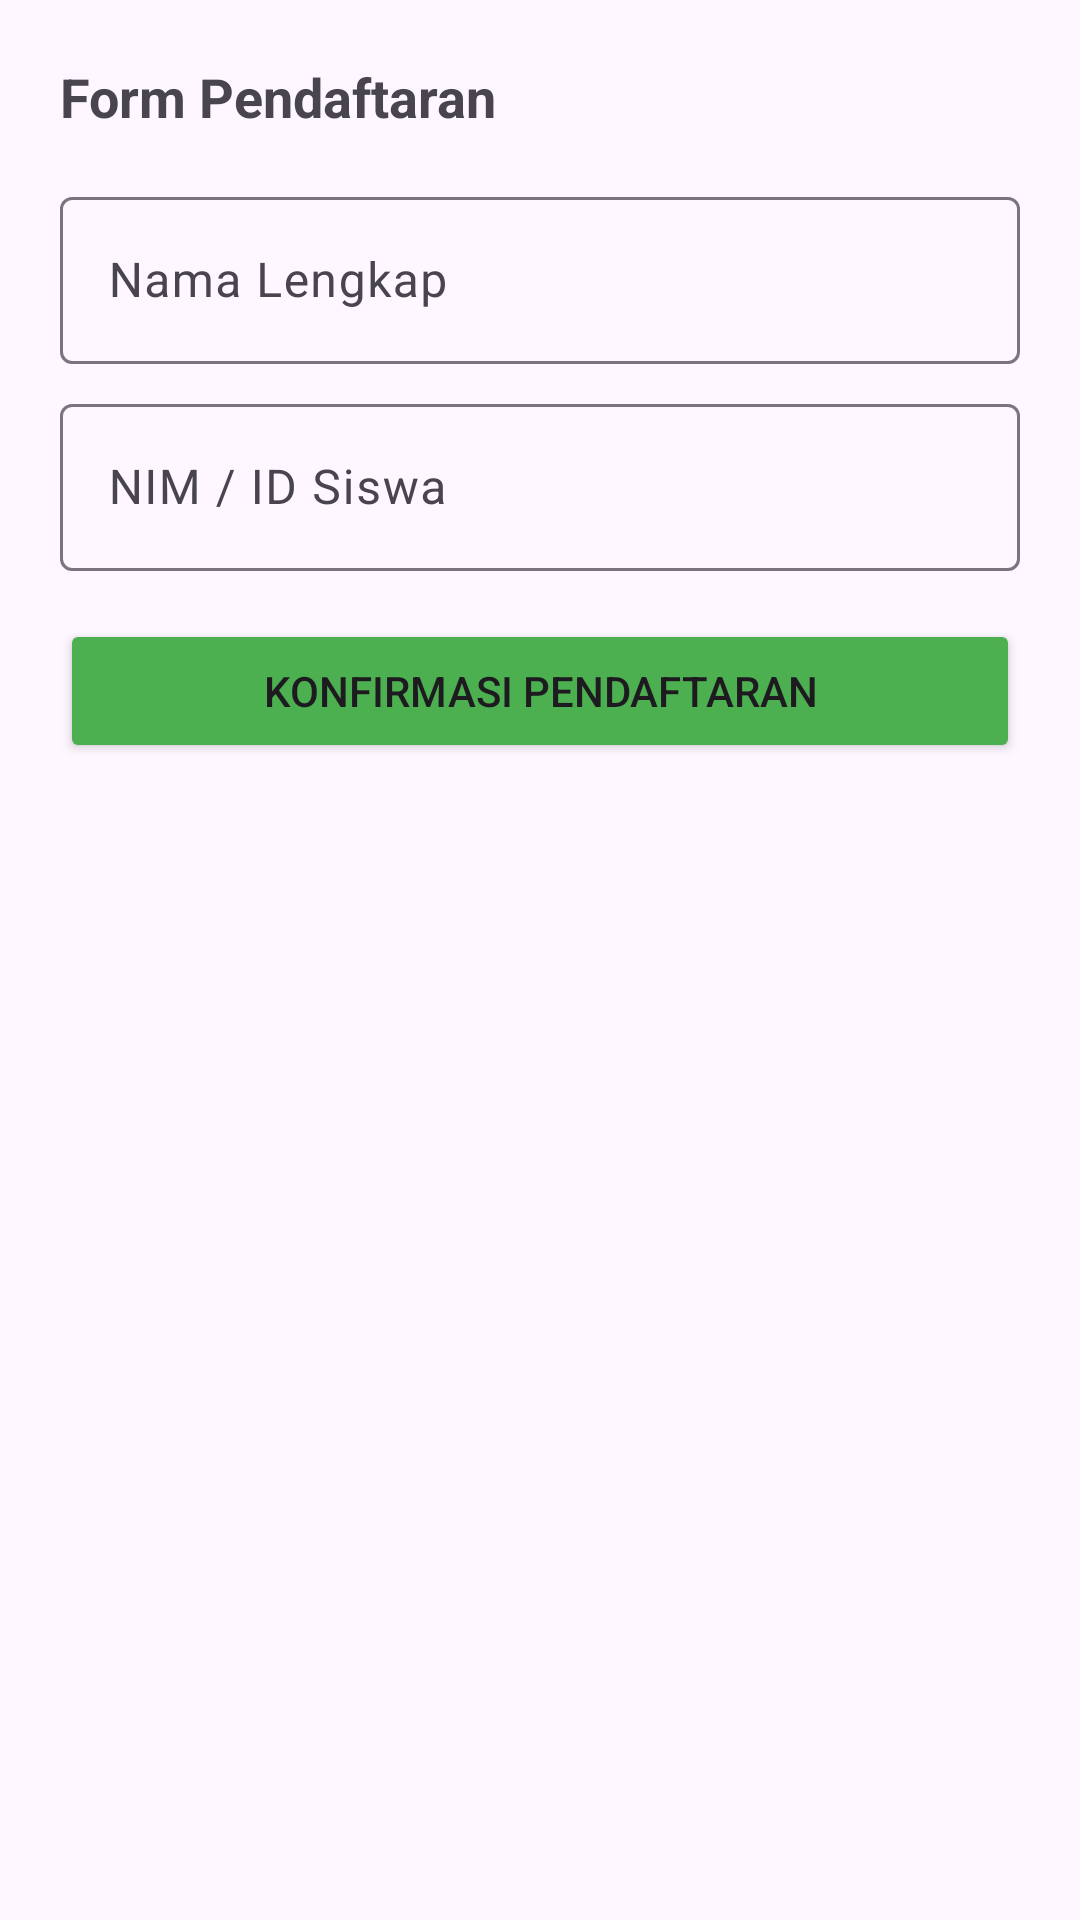

Android layout source for this screen:
<!-- AndroidManifest.xml: application theme Theme.Exora -->
<!-- res/layout/dialog_event_registration.xml -->
<?xml version="1.0" encoding="utf-8"?>
<LinearLayout xmlns:android="http://schemas.android.com/apk/res/android"
    android:layout_width="match_parent"
    android:layout_height="wrap_content"
    android:orientation="vertical"
    android:padding="20dp">

    <TextView
        android:id="@+id/tvDialogTitle"
        android:layout_width="match_parent"
        android:layout_height="wrap_content"
        android:text="Form Pendaftaran"
        android:textSize="18sp"
        android:textStyle="bold"
        android:layout_marginBottom="16dp"/>

    <com.google.android.material.textfield.TextInputLayout
        android:layout_width="match_parent"
        android:layout_height="wrap_content"
        android:layout_marginBottom="8dp">
        <com.google.android.material.textfield.TextInputEditText
            android:id="@+id/etStudentName"
            android:layout_width="match_parent"
            android:layout_height="wrap_content"
            android:hint="Nama Lengkap"/>
    </com.google.android.material.textfield.TextInputLayout>

    <com.google.android.material.textfield.TextInputLayout
        android:layout_width="match_parent"
        android:layout_height="wrap_content"
        android:layout_marginBottom="16dp">
        <com.google.android.material.textfield.TextInputEditText
            android:id="@+id/etStudentId"
            android:layout_width="match_parent"
            android:layout_height="wrap_content"
            android:hint="NIM / ID Siswa"/>
    </com.google.android.material.textfield.TextInputLayout>

    <Button
        android:id="@+id/btnConfirmRegistration"
        android:layout_width="match_parent"
        android:layout_height="wrap_content"
        android:text="Konfirmasi Pendaftaran"
        android:backgroundTint="#4CAF50"/>
</LinearLayout>
<!-- resources referenced by this layout -->
<resources>
  <style name="Theme.Exora" parent="Theme.Material3.DayNight.NoActionBar" />
</resources>
